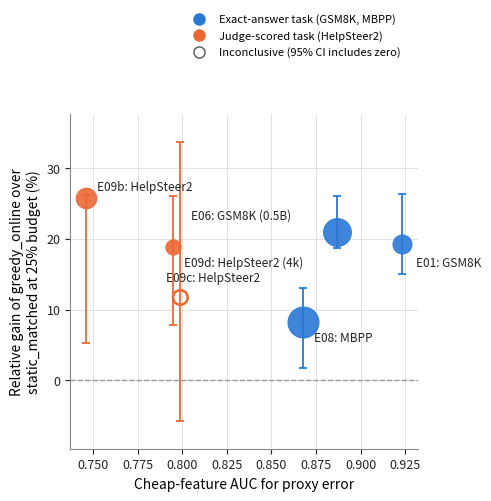

The script that saved this image: (Note: this script raises an exception after producing the figure.)
"""
Headline figure for the AVRL thesis: cheap-feature structure statistics vs.
the 25% budget relative gain of greedy_online over static_matched.

Data is hardcoded from (and cross-checked against) the ledger entries and
run artifacts listed in FIGURE1.md. No new computation happens here beyond
unit conversion (fraction -> percent). Re-run this script if the ledger
numbers ever change; do not hand-edit the PNG/PDF outputs.
"""

import matplotlib
matplotlib.use("Agg")
import matplotlib.pyplot as plt
import matplotlib.font_manager as fm

OUT_DIR = "/homes/rdubash/active-audit/lit/avrl/fig"

# Colorblind-safe categorical pair validated with the dataviz skill's
# validate_palette.js (--pairs all, light mode): worst CVD delta-E 24.7,
# worst normal-vision delta-E 33.6, both well clear of the floors.
COLOR_EXACT = "#2a78d6"   # blue: exact-answer tasks (GSM8K, MBPP)
COLOR_JUDGE = "#eb6834"   # orange: judge-scored task (HelpSteer2)
GRID_COLOR = "#dddddd"    # light grey, lighter than default axis ink
TEXT_COLOR = "#222222"

# id -> (task, policy label, cheap_auc, proxy_error_rate [fraction],
#        confident_subset_neighbor_ratio_cell100, rel_gain_pct, ci_lo_pct, ci_hi_pct,
#        category, inconclusive)
#
# rel_gain/ci for all six points are greedy_online vs static_matched at 25%
# budget, read directly from avrl/runs/<point>/bootstrap.json (cell100, cheap
# features), cross-checked against RESEARCH_LOG.md's M01b/L10a/L9b/L9c/L9d tables.
#
POINTS = {
    "E01": dict(
        task="GSM8K",
        policy="Qwen2.5-1.5B-Instruct, majority vote",
        auc=0.9230886365179956,
        err_rate=0.14533333333333334,
        neighbor_ratio=1.1585434173669469,
        rel_gain=19.2,
        ci=(15.0, 26.3),
        category="exact",
        inconclusive=False,
        note="greedy_online vs static_matched, M01b / p0/bootstrap.json",
    ),
    "E06": dict(
        task="GSM8K (0.5B)",
        policy="Qwen2.5-0.5B-Instruct, majority vote",
        auc=0.8866092030800408,
        err_rate=0.384,
        neighbor_ratio=0.46374960076652827,
        rel_gain=20.9,
        ci=(18.7, 26.1),
        category="exact",
        inconclusive=False,
        note="greedy_online vs static_matched, L10a / E06/bootstrap.json",
    ),
    "E08": dict(
        task="MBPP",
        policy="Qwen2.5-1.5B-Instruct, output-signature vote / test execution",
        auc=0.8675833047184964,
        err_rate=0.48833333333333334,
        neighbor_ratio=1.4464285714285716,
        rel_gain=8.3,
        ci=(1.8, 13.1),
        category="exact",
        inconclusive=False,
        note="greedy_online vs static_matched, L10a / E08/bootstrap.json",
    ),
    "E09b": dict(
        task="HelpSteer2",
        policy="RM proxy / Qwen2.5-3B-Instruct judge (fallback)",
        auc=0.7460491123278581,
        err_rate=0.18066666666666667,
        neighbor_ratio=0.7042518028846154,
        rel_gain=25.7,
        ci=(5.3, 26.2),
        category="judge",
        inconclusive=False,
        note="greedy_online vs static_matched, L9b / E09b/bootstrap.json",
    ),
    "E09c": dict(
        task="HelpSteer2",
        policy="RM proxy / Qwen2.5-7B-Instruct-AWQ judge",
        auc=0.7988681278505654,
        err_rate=0.062,
        neighbor_ratio=1.8371096142069812,
        rel_gain=11.7,
        ci=(-5.7, 33.7),
        category="judge",
        inconclusive=True,
        note="greedy_online vs static_matched, L9c / E09c/bootstrap.json; CI includes zero",
    ),
    "E09d": dict(
        task="HelpSteer2 (4k)",
        policy="RM proxy / Qwen2.5-7B-Instruct-AWQ judge, 4,000 prompts",
        auc=0.7948275862068964,
        err_rate=0.0725,
        neighbor_ratio=2.024408583492394,
        rel_gain=18.8,
        ci=(7.8, 26.1),
        category="judge",
        inconclusive=False,
        note="greedy_online vs static_matched, L9d / E09d/bootstrap.json",
    ),
}

LABEL_OFFSETS = {
    # (dx, dy) in points, hand-tuned to avoid collisions
    "E01": (10, -16),
    "E06": (-105, 10),
    "E08": (8, -14),
    "E09b": (8, 6),
    "E09c": (-10, 12),
    "E09d": (8, -14),
}
LABEL_OFFSETS_B = {
    "E01": (8, 6),
    "E06": (-10, 10),
    "E08": (8, -4),
    "E09b": (8, 6),
    "E09c": (-10, 12),
    "E09d": (8, -16),
}


def size_from_rate(rate_frac):
    """Marker area in points^2, linear in proxy error rate (plain percent)."""
    pct = rate_frac * 100
    return 55 + pct * 9.0


def draw_point(ax, x, y, pid, d):
    color = COLOR_EXACT if d["category"] == "exact" else COLOR_JUDGE
    size = size_from_rate(d["err_rate"])
    ci_lo, ci_hi = d["ci"]
    yerr = [[y - ci_lo], [ci_hi - y]]
    ax.errorbar(
        [x], [y], yerr=yerr,
        fmt="none", ecolor=color, elinewidth=1.3, capsize=3, capthick=1.3,
        zorder=2,
    )
    if d["inconclusive"]:
        ax.scatter(
            [x], [y], s=size, facecolors="none", edgecolors=color,
            linewidths=1.8, zorder=3,
        )
    else:
        ax.scatter(
            [x], [y], s=size, facecolors=color, edgecolors=color,
            linewidths=0.8, alpha=0.9, zorder=3,
        )
    return color


def annotate(ax, x, y, pid, task, offsets):
    dx, dy = offsets[pid]
    ax.annotate(
        f"{pid}: {task}",
        xy=(x, y), xytext=(dx, dy), textcoords="offset points",
        fontsize=8.5, color=TEXT_COLOR, zorder=4,
    )


def style_axes(ax):
    ax.axhline(0, linestyle="--", linewidth=1.0, color="#999999", zorder=1)
    ax.grid(True, linewidth=0.6, color=GRID_COLOR, zorder=0)
    ax.set_axisbelow(True)
    for spine in ("top", "right"):
        ax.spines[spine].set_visible(False)
    for spine in ("left", "bottom"):
        ax.spines[spine].set_color("#888888")
    ax.tick_params(colors=TEXT_COLOR, labelsize=9)


def legend_handles():
    exact_h = plt.Line2D([0], [0], marker="o", linestyle="none",
                          markerfacecolor=COLOR_EXACT, markeredgecolor=COLOR_EXACT,
                          markersize=8, label="Exact-answer task (GSM8K, MBPP)")
    judge_h = plt.Line2D([0], [0], marker="o", linestyle="none",
                          markerfacecolor=COLOR_JUDGE, markeredgecolor=COLOR_JUDGE,
                          markersize=8, label="Judge-scored task (HelpSteer2)")
    hollow_h = plt.Line2D([0], [0], marker="o", linestyle="none",
                           markerfacecolor="none", markeredgecolor="#555555",
                           markersize=8, label="Inconclusive (95% CI includes zero)")
    return [exact_h, judge_h, hollow_h]


def make_figure(x_key, x_label, out_stem, label_offsets, write_pdf):
    plt.rcParams["font.size"] = 9.5
    fig, ax = plt.subplots(figsize=(5.6, 5.0), dpi=200)

    for pid, d in POINTS.items():
        x = d["auc"] if x_key == "auc" else d["err_rate"] * 100
        y = d["rel_gain"]
        draw_point(ax, x, y, pid, d)
        annotate(ax, x, y, pid, d["task"], label_offsets)

    style_axes(ax)
    ax.set_xlabel(x_label, fontsize=10)
    ax.set_ylabel("Relative gain of greedy_online over\nstatic_matched at 25% budget (%)", fontsize=10)
    ymin, ymax = ax.get_ylim()
    ax.set_ylim(ymin - 2, ymax + 2)

    # Legend lives above the axes so it never overlaps a whisker or point.
    fig.legend(
        handles=legend_handles(), loc="upper center", bbox_to_anchor=(0.56, 1.0),
        ncol=1, fontsize=8, frameon=False,
    )
    fig.subplots_adjust(top=0.78, left=0.16, right=0.78, bottom=0.11)

    png_path = f"{OUT_DIR}/{out_stem}.png"
    fig.savefig(png_path, dpi=200)
    if write_pdf:
        fig.savefig(f"{OUT_DIR}/{out_stem}.pdf")
    plt.close(fig)
    print("wrote", png_path, "(+pdf)" if write_pdf else "")


if __name__ == "__main__":
    make_figure(
        x_key="auc",
        x_label="Cheap-feature AUC for proxy error",
        out_stem="fig1_auc_vs_gain",
        label_offsets=LABEL_OFFSETS,
        write_pdf=True,
    )
    make_figure(
        x_key="err_rate",
        x_label="Proxy error rate (%)",
        out_stem="fig1b_error_rate_vs_gain",
        label_offsets=LABEL_OFFSETS_B,
        write_pdf=False,
    )
